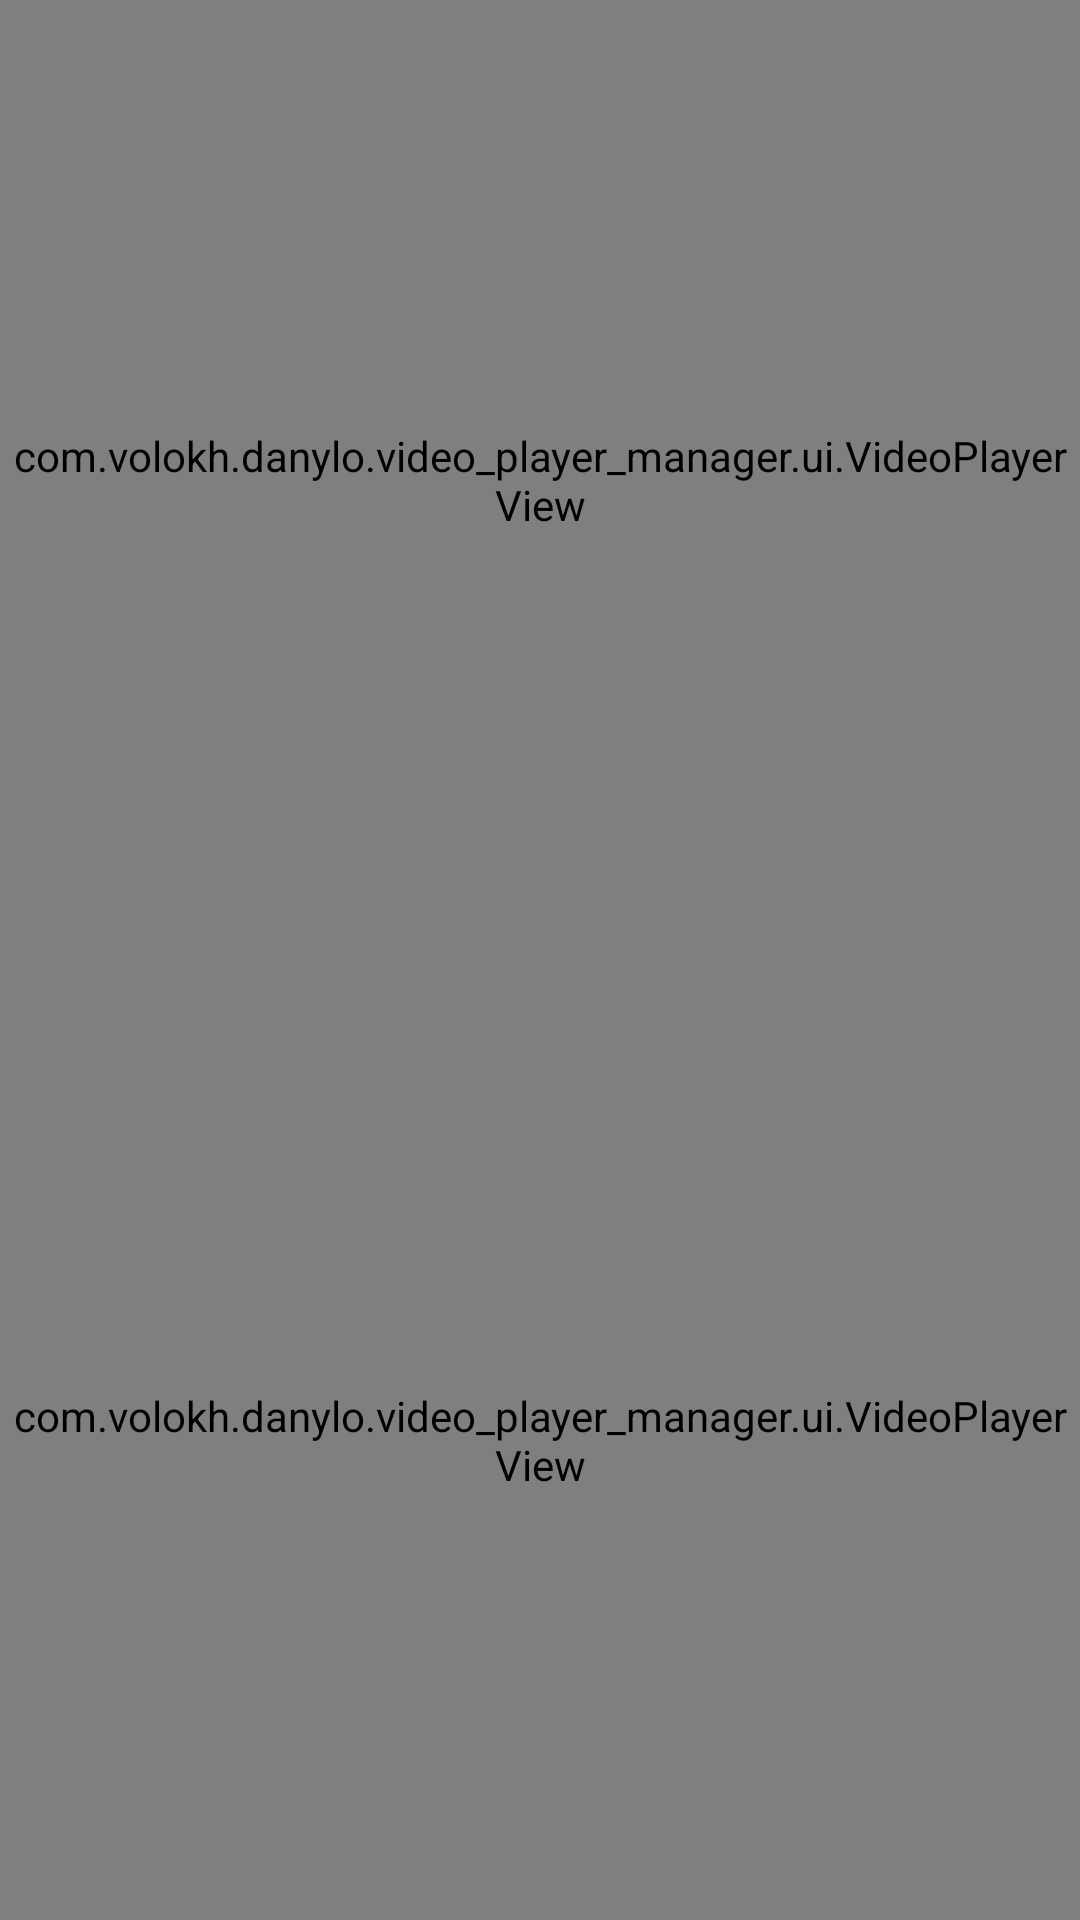

Android layout source for this screen:
<!-- AndroidManifest.xml: application theme AppTheme -->
<!-- res/layout/video_player_manager_fragment.xml -->
<?xml version="1.0" encoding="utf-8"?>
<RelativeLayout
    xmlns:android="http://schemas.android.com/apk/res/android"
    android:layout_width="match_parent"
    android:layout_height="match_parent">

    <LinearLayout
        android:layout_width="match_parent"
        android:layout_height="match_parent"
        android:orientation="vertical">
        
        <com.volokh.danylo.video_player_manager.ui.VideoPlayerView
            android:id="@+id/video_player_1"
            android:layout_height="0dp"
            android:layout_width="match_parent"
            android:layout_weight="1"
            />

        <com.volokh.danylo.video_player_manager.ui.VideoPlayerView
            android:id="@+id/video_player_2"
            android:layout_height="0dp"
            android:layout_width="match_parent"
            android:layout_weight="1"
            />
    </LinearLayout>

    <LinearLayout
        android:layout_width="match_parent"
        android:layout_height="match_parent"
        android:orientation="vertical">
        
        <ImageView
            android:id="@+id/video_cover_1"
            android:layout_width="match_parent"
            android:layout_height="0dp"
            android:scaleType="centerCrop"
            android:layout_weight="1"/>

        <ImageView
            android:id="@+id/video_cover_2"
            android:layout_width="match_parent"
            android:layout_height="0dp"
            android:scaleType="centerCrop"
            android:layout_weight="1"/>
    </LinearLayout>

</RelativeLayout>
<!-- resources referenced by this layout -->
<resources>
  <style parent="Theme.AppCompat.Light.NoActionBar" name="AppTheme">
      
      </style>
</resources>
